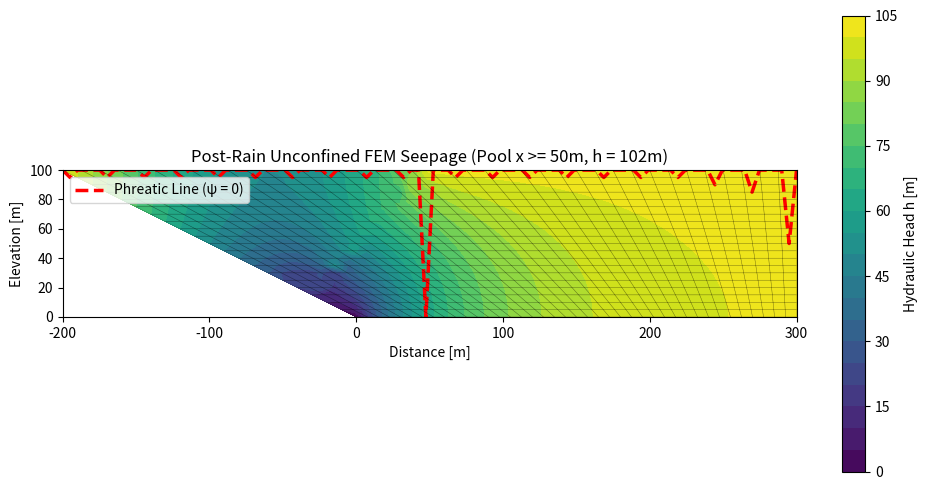

The matplotlib source for this figure:
import matplotlib.pyplot as plt
import matplotlib.tri as tri
import numpy as np


# =====================================================================
# 1. FEM UNCONFINED SEEPAGE FUNCTIONS
# =====================================================================
def quad_element_matrices_unconfined(x_e, y_e, K_sat, h_elem_nodes):
    """Computes quadrilateral element stiffness matrix with unconfined cutoff for unsaturated nodes."""
    gauss_pts = [-1.0 / np.sqrt(3), 1.0 / np.sqrt(3)]
    weights = [1.0, 1.0]

    Ke = np.zeros((4, 4))

    for xi, w_xi in zip(gauss_pts, weights):
        for eta, w_eta in zip(gauss_pts, weights):
            # Shape functions & derivatives
            N = 0.25 * np.array(
                [
                    (1 - xi) * (1 - eta),
                    (1 + xi) * (1 - eta),
                    (1 + xi) * (1 + eta),
                    (1 - xi) * (1 + eta),
                ]
            )
            dN_dxi = 0.25 * np.array([-(1 - eta), (1 - eta), (1 + eta), -(1 + eta)])
            dN_deta = 0.25 * np.array([-(1 - xi), -(1 + xi), (1 + xi), (1 - xi)])

            # Evaluate elevation (z) and head (h) at current Gauss point
            z_gauss = np.dot(N, y_e)
            h_gauss = np.dot(N, h_elem_nodes)
            psi_gauss = h_gauss - z_gauss  # Pressure head psi = h - z

            # Relative permeability cutoff (unsaturated zone)
            kr = 1.0 if psi_gauss >= 0.0 else 1e-4

            J = np.zeros((2, 2))
            J[0, 0] = np.dot(dN_dxi, x_e)
            J[0, 1] = np.dot(dN_dxi, y_e)
            J[1, 0] = np.dot(dN_deta, x_e)
            J[1, 1] = np.dot(dN_deta, y_e)

            detJ = np.linalg.det(J)
            invJ = np.linalg.inv(J)

            dN_dx_dy = invJ @ np.vstack((dN_dxi, dN_deta))

            weight = w_xi * w_eta * detJ
            Ke += (K_sat * kr) * (dN_dx_dy.T @ dN_dx_dy) * weight

    return Ke


def solve_unconfined_tailings_fem(
    nx=40,
    ny=20,
    Lx_bot=300.0,
    Lx_top=500.0,
    H_dam=100.0,
    K_sat=1e-5,
    h_rain_pool=102.0,
    max_iter=40,
    tol=1e-3,
):
    """
    Solves steady-state unconfined seepage matching run_post_rain_seepage BCs inside 
    the inverted trapezoidal domain defined by corners: (0,0), (300,0), (300,100), (-200,100).
    """
    L_slope = Lx_top - Lx_bot  # 200m offset -> x_top_left = -200
    xi_grid = np.linspace(0, 1, nx + 1)
    eta_grid = np.linspace(0, 1, ny + 1)

    node_coords = []
    node_id_map = np.zeros((ny + 1, nx + 1), dtype=int)
    current_id = 0

    # Build Inverted Trapezoid Mesh
    for j, eta in enumerate(eta_grid):
        y_val = eta * H_dam
        x_left = -eta * L_slope
        x_right = Lx_bot

        for i, xi in enumerate(xi_grid):
            x_val = x_left + xi * (x_right - x_left)
            node_coords.append([x_val, y_val])
            node_id_map[j, i] = current_id
            current_id += 1

    node_coords = np.array(node_coords)
    num_nodes = len(node_coords)

    # Element connectivity
    elements = []
    for j in range(ny):
        for i in range(nx):
            elements.append(
                [
                    node_id_map[j, i],
                    node_id_map[j, i + 1],
                    node_id_map[j + 1, i + 1],
                    node_id_map[j + 1, i],
                ]
            )

    # Identify Boundary Nodes
    top_nodes = [node_id_map[ny, i] for i in range(nx + 1)]
    sloping_left_nodes = [node_id_map[j, 0] for j in range(ny + 1)]

    # Pool boundary: Only nodes on the top surface where x >= 50m
    pool_nodes = [n for n in top_nodes if node_coords[n, 0] >= 50.0]

    # Initial head guess
    h_fem = node_coords[:, 1] + 5.0

    # Picard Iterations
    for it in range(max_iter):
        h_old = h_fem.copy()

        fixed_nodes = []
        fixed_vals = {}

        # 1. Fix pool head (top surface x >= 50m)
        for n in pool_nodes:
            fixed_nodes.append(n)
            fixed_vals[n] = h_rain_pool

        # 2. Seepage face on sloping wall (h = z if saturated)
        for n in sloping_left_nodes:
            z_n = node_coords[n, 1]
            if h_fem[n] >= z_n or n == node_id_map[0, 0]:
                fixed_nodes.append(n)
                fixed_vals[n] = z_n

        fixed_nodes = list(set(fixed_nodes))
        free_nodes = [n for n in range(num_nodes) if n not in fixed_nodes]

        # Stiffness Assembly
        K_global = np.zeros((num_nodes, num_nodes))
        for elem in elements:
            Ke = quad_element_matrices_unconfined(
                node_coords[elem, 0], node_coords[elem, 1], K_sat, h_fem[elem]
            )
            for i in range(4):
                for j in range(4):
                    K_global[elem[i], elem[j]] += Ke[i, j]

        # Solve System
        RHS = np.zeros(num_nodes)
        for n in fixed_nodes:
            RHS[free_nodes] -= K_global[free_nodes, n] * fixed_vals[n]

        h_free = np.linalg.solve(
            K_global[np.ix_(free_nodes, free_nodes)], RHS[free_nodes]
        )

        for n in fixed_nodes:
            h_fem[n] = fixed_vals[n]
        h_fem[free_nodes] = h_free

        # Convergence Check
        if np.max(np.abs(h_fem - h_old)) < tol:
            break

    # Extract Phreatic Surface Line (psi = 0)
    psi = h_fem - node_coords[:, 1]
    x_phreatic = np.linspace(-L_slope, Lx_bot, 100)
    y_phreatic_vals = []

    for x_q in x_phreatic:
        mask = np.abs(node_coords[:, 0] - x_q) < 5.0
        if np.any(mask):
            sub_nodes = node_coords[mask]
            sub_psi = psi[mask]
            if np.min(sub_psi) <= 0 <= np.max(sub_psi):
                sort_idx = np.argsort(sub_nodes[:, 1])
                y_zero = np.interp(0, sub_psi[sort_idx], sub_nodes[sort_idx, 1])
                y_phreatic_vals.append(y_zero)
            elif np.all(sub_psi > 0):
                y_phreatic_vals.append(np.max(sub_nodes[:, 1]))
            else:
                y_phreatic_vals.append(0.0)
        else:
            y_phreatic_vals.append(0.0)

    def fem_phreatic_fn(x):
        return np.interp(x, x_phreatic, y_phreatic_vals, left=0.0, right=0.0)

    triangulation = tri.Triangulation(node_coords[:, 0], node_coords[:, 1])
    gamma_w = 9.81
    P_kpa = np.maximum(0, psi * gamma_w)

    return {
        "triangulation": triangulation,
        "nodes": node_coords,
        "elements": elements,
        "h_fem": h_fem,
        "psi": psi,
        "P_kpa": P_kpa,
        "x_phreatic": x_phreatic,
        "y_phreatic": y_phreatic_vals,
        "phreatic_fn": fem_phreatic_fn,
    }


def solve_darcy_fem(h_pool=102.0, k_sat=1e-5):
    """Wrapper function maintaining compatibility with application calls."""
    return solve_unconfined_tailings_fem(h_rain_pool=h_pool, K_sat=k_sat)


# =====================================================================
# 2. BISHOP SLOPE STABILITY ANALYSIS MODEL
# =====================================================================
def calculate_slope_stability(
    xc, yc, R, sensor_u_kpa, kh=0.0, gamma=18, gamma_w=9.81, c=15, phi=25, custom_phreatic_fn=None
):
    """
    Bishop Stability Analysis with Dupuit Parabola or FEM Phreatic Line.
    """
    dx = np.array([0, 40, 70, 100, 130, 200])
    dy = np.array([10, 10, 45, 45, 14, 14])

    if custom_phreatic_fn is not None:
        get_phreatic_y = custom_phreatic_fn
    else:
        h_at_sensor = sensor_u_kpa / gamma_w
        y_at_sensor = 10 + h_at_sensor
        x_toe, y_toe = 40, 10
        k = (y_at_sensor - y_toe) ** 2 / (80 - x_toe)

        def get_phreatic_y(x):
            if x < x_toe:
                return y_toe
            return np.sqrt(max(0, k * (x - x_toe))) + y_toe

    x_scan = np.linspace(xc - R + 0.01, xc + R - 0.01, 2000)
    y_dam_scan = np.interp(x_scan, dx, dy)
    y_circ_scan = yc - np.sqrt(R**2 - (x_scan - xc) ** 2)

    diff = y_dam_scan - y_circ_scan
    abs_diff = np.signbit(diff)
    sign_changes = np.where(abs_diff[:-1] != abs_diff[1:])[0]

    if len(sign_changes) < 2:
        return 0.0, [], (np.array([]), np.array([])), [], 0.0, 0.0

    idx_start, idx_end = sign_changes[0], sign_changes[-1]
    x_start, x_end = x_scan[idx_start], x_scan[idx_end]

    num_slices = 30
    slice_edges = np.linspace(x_start, x_end, num_slices + 1)
    b = (x_end - x_start) / num_slices
    phi_rad = np.radians(phi)

    slices = []
    w_x = np.linspace(40, 130, 100)
    w_y = [get_phreatic_y(x) for x in w_x]

    for i in range(num_slices):
        x_mid = (slice_edges[i] + slice_edges[i + 1]) / 2
        y_top = np.interp(x_mid, dx, dy)
        y_bot = yc - np.sqrt(R**2 - (x_mid - xc) ** 2)
        h_slice = max(0, y_top - y_bot)

        y_center = y_bot + (h_slice / 2)
        hi = yc - y_center

        y_water = get_phreatic_y(x_mid)
        h_water = y_water - y_bot
        u_slice = h_water * gamma_w if h_water > 0 else 0

        W = h_slice * b * gamma
        alpha_rad = np.arcsin((x_mid - xc) / R)

        slices.append(
            {
                "W": W,
                "alpha_rad": alpha_rad,
                "b": b,
                "u": u_slice,
                "x_mid": x_mid,
                "h": h_slice,
                "y_bot": y_bot,
                "hi": hi,
            }
        )

    fs = 1.2
    convergence_history = []
    for i in range(25):
        convergence_history.append(fs)
        num, den = 0, 0
        for s in slices:
            a_rad = s["alpha_rad"]

            static_moment = s["W"] * np.sin(a_rad)
            seismic_moment = abs(kh * s["W"] * s["hi"] / R)
            den += static_moment + seismic_moment

            m_alpha = np.cos(a_rad) + (np.sin(a_rad) * np.tan(phi_rad) / fs)
            if m_alpha < 0.1:
                m_alpha = 0.1

            effective_weight = s["W"] - (s["u"] * s["b"])
            resisting = (
                c * s["b"] + max(0, effective_weight) * np.tan(phi_rad)
            ) / m_alpha
            num += resisting

        if abs(den) < 1e-5:
            new_fs = 10.0
        else:
            new_fs = num / den

        convergence_history.append(new_fs)
        if abs(new_fs - fs) < 0.001:
            break
        fs = new_fs

    if fs > 50:
        return 50.0, slices, (w_x, w_y), convergence_history, num, den

    return round(fs, 3), slices, (w_x, w_y), convergence_history, num, den


# =====================================================================
# 3. DIRECT SCRIPT EXECUTION TEST
# =====================================================================
if __name__ == "__main__":
    fem_res = solve_unconfined_tailings_fem(h_rain_pool=102.0, K_sat=1e-5)

    fig, ax = plt.subplots(figsize=(10, 5))
    cf = ax.tricontourf(fem_res["triangulation"], fem_res["h_fem"], levels=20, cmap="viridis")
    ax.plot(fem_res["x_phreatic"], fem_res["y_phreatic"], "r--", linewidth=2.5, label="Phreatic Line (ψ = 0)")

    for elem in fem_res["elements"]:
        elem_nodes = elem + [elem[0]]
        ax.plot(
            fem_res["nodes"][elem_nodes, 0],
            fem_res["nodes"][elem_nodes, 1],
            "k-",
            linewidth=0.3,
            alpha=0.3,
        )

    ax.set_title("Post-Rain Unconfined FEM Seepage (Pool x >= 50m, h = 102m)")
    ax.set_xlabel("Distance [m]")
    ax.set_ylabel("Elevation [m]")
    ax.set_aspect("equal")
    ax.legend(loc="upper left")
    fig.colorbar(cf, ax=ax, label="Hydraulic Head h [m]")

    plt.tight_layout()
    plt.show()
